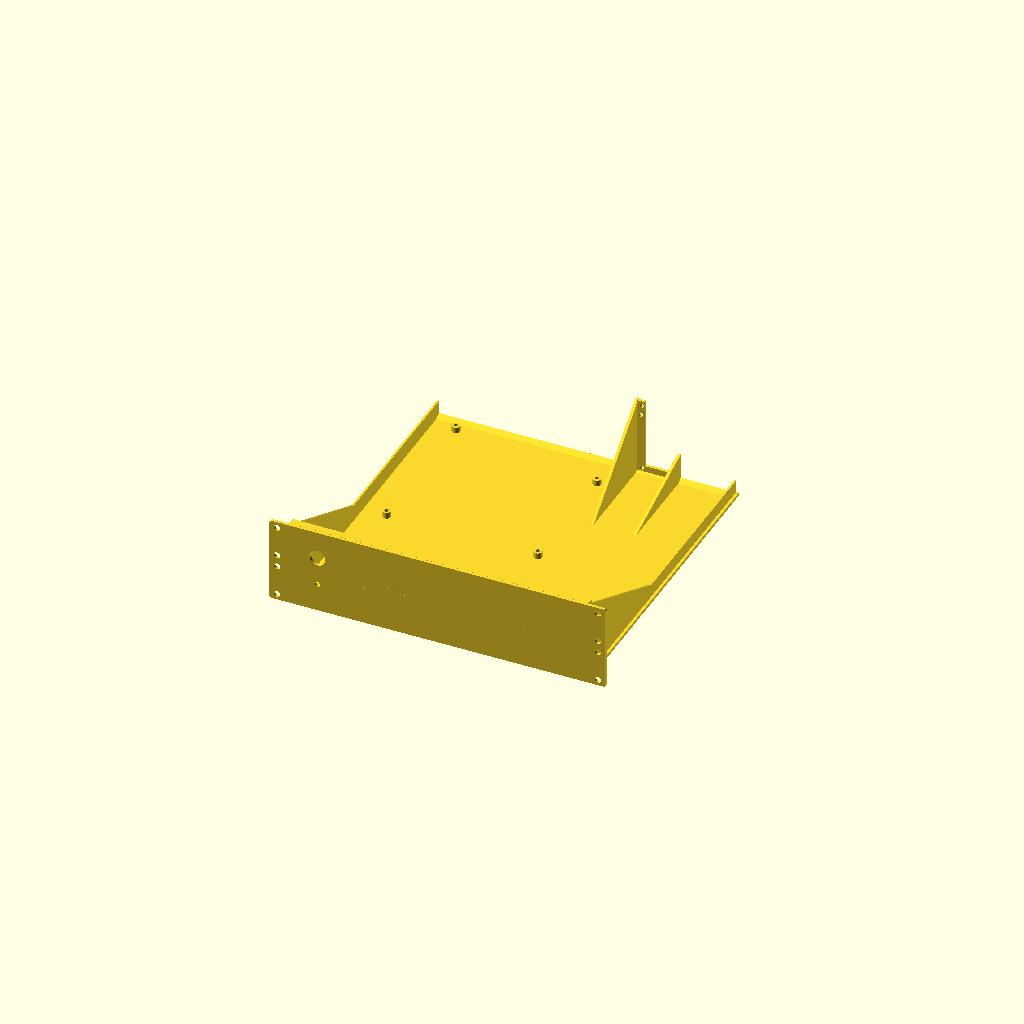
Cell 1: the model at its default parameters.
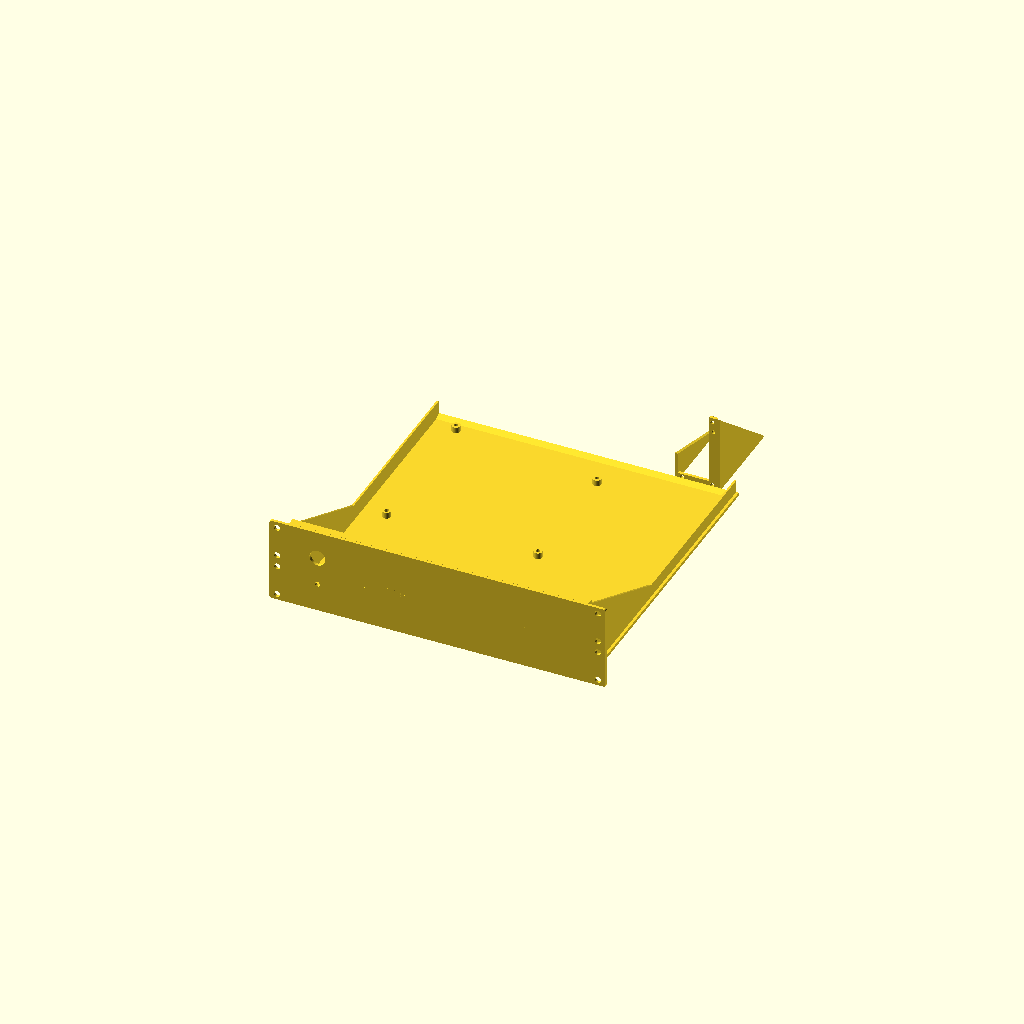
Cell 2: flex_itx_psu_rotated = false (everything else at default).
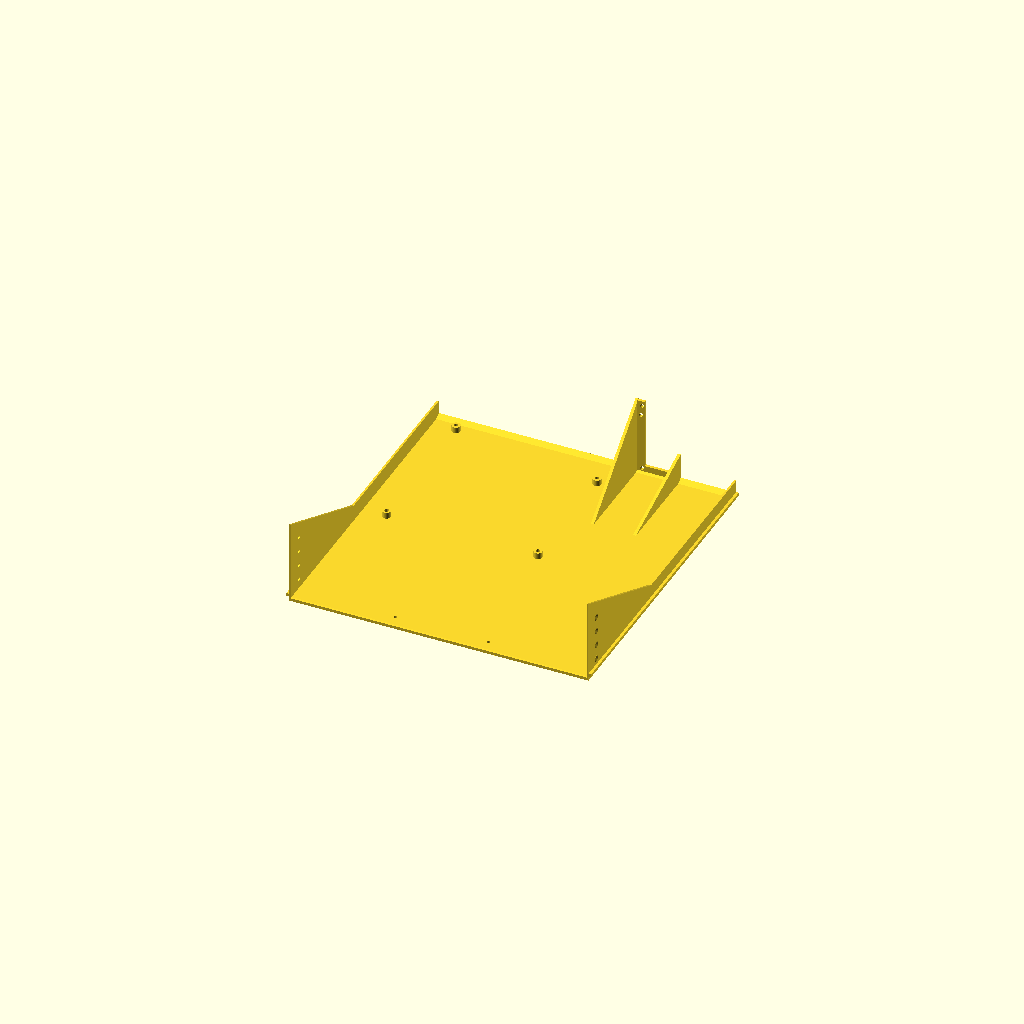
Cell 3: itx_split = "split_panel_tray" (everything else at default).
All cells are drawn from one camera (rotation 55°, 0°, 25°, orthographic, colour scheme Cornfield), so only the parameter changes between them.
Source of the model, parts-optional/intel dg45fg.scad:
/*
 mini-itx intel dg45fg retro board in rack mount tray.

*/


/*
// next 2 lines used only by my 'on save' script. can be ignored otherwise.
// AUTO-V
version = "v0.1-2026/06/06r47";
*/


include <../parts/blank variable tray.scad>;
include <flex_psu.scad>;
include <../parts/odd_parts.scad>;
//use <../../SCAD-lib/mainlib.scad>;

$fn = 64;

//spec out the holes for mini-itx board

itx_holes = [   
    [0, 0],
    [157.58, 0],
    [0, 154.94],
    [157.48, 132.08]
];

front_panel_thickness = 3.0; //0.1
tray_thickness = 4.0; //0.1
//this is the diameter for the heat insert, not the screw itself.
itx_heat_insert_diameter = 4.7; //6-32 UNC screw normally. But using metric here. M3.5x0.6 is equiv, but i have M3
itx_heat_insert_outer_diameter = itx_heat_insert_diameter + 4.0;
itx_screw_diameter = 3.0;
itx_screw_length = 6.5; //how far the heat insert and screws go down

//don't adjust. set for mini-itx, use 'actual_board_position_x/y' to position the board within the tray.
itx_board_origin_position_x = 170 - 163.83;
itx_board_origin_position_y = 170 - 165.1;
itx_board_origin_position_z = tray_thickness; 

itx_board_dimensions = [170, 170]; //square board, but this is the max dimensions. holes are within this.
itx_board_clearance = 6.5;
itx_board_thickness = 1.6;

actual_board_position_x = 40;
actual_board_position_y = 158;

//front panel cutout for the board, i commented out the line that creates this, as i decided to
//put the board in the other way around, so the back panel i/o is in the back.
board_front_panel_cutout_offset_x = actual_board_position_x + 25;
board_front_panel_cutout_offset_z = 12;
board_front_panel_cutout_x = 133;
board_front_panel_cutout_z = 35;
board_front_panel_cutout_y = front_panel_thickness + 0.2;

flex_itx_psu = true; //[true, false] set to true to use the flex psu design. Just creates a screw mount on the rear
flex_itx_position_x = 270;
flex_itx_position_y = 333;
flex_itx_position_z = tray_thickness+0.1; //add a tiny bit because i have no idea why the model sits that much higher
flex_itx_psu_rotated = true; //[true, false] set to true to rotate the flex psu 180 deg to have the power in the rear

//"tray", "panel", "split_panel_show", "split_panel_tray", "split_panel_panel"
itx_split = "split_panel_show"; //["tray", "panel", "split_panel_show", "split_panel_tray", "split_panel_panel"]
itx_split_join_thickness = 5.0; //0.1
itx_split_join_hole_dia = 3.5; //0.1
itx_split_join_cs_dia = 7.0; //0.1
itx_split_join_hole_offset_z = 15.875; //0.001
itx_split_panel_join_length = 25.0; //0.1
itx_split_panel_join_offset_from_edge = 7.0; //0.1
itx_side_support_single = true; //[true, false] 
//0 or 1 to add gussets between front panel and sides when panel is taller than sides
itx_side_support            = 1; 
//how far back the gussets extend (mm)
itx_side_support_back       = 140; 
//normally the same as tray_side_thickness, but can be different if you want thinner gussets
itx_side_support_thickness  = 2.0; //0.1
//thickness of the tray side walls in mm.
itx_tray_side_thickness     = 2.0; //0.1
//0 or 1 to add a rear wall to make a drawer. rear wall height controlled by back_panel_height (in U).
itx_back_panel              = 1; 
//the rear wall thickness, if you have back_panel=1.
itx_back_panel_thickness    = 6.0; //0.1
//in U units, converted to mm internally
itx_back_panel_height       = 0.19; //0.01
//mm front edge chamfer on the rear wall. primary purpose is for printing overhang angle reduction.
itx_back_panel_chamfer      = 10.0; //0.1
//degrees for the rear wall chamfer angle. 45 degrees is a good starting point, but you can adjust as needed. this is only used if back_panel_chamfer > 0.
itx_back_panel_chamfer_ang  = 30.0; //0.1



module board_front_panel_cutout() {
    translate([board_front_panel_cutout_offset_x, -0.1, board_front_panel_cutout_offset_z]) {
        cube([board_front_panel_cutout_x, board_front_panel_cutout_y, board_front_panel_cutout_z], center = false);
    }
}

module itx_screw_standoff() {
    difference() {
        cylinder(h = itx_board_clearance, d = itx_heat_insert_outer_diameter, center = true);
        cylinder(h = itx_board_clearance, d = itx_heat_insert_diameter, center = true);
    }
}


module itx_holes() {
    for (i = [0 : len(itx_holes) - 1]) {
        translate([itx_holes[i][0], itx_holes[i][1], itx_board_clearance/2]) {
            itx_screw_standoff();
            //cylinder(h = 10, d = itx_screw_diameter + itx_board_clearance, center = true);
        }
    }
}

module itx_screws() {
//    translate([itx_board_origin_position_x, itx_board_origin_position_y, 0]) {

        for (i = [0 : len(itx_holes) - 1]) {
            translate([itx_holes[i][0], itx_holes[i][1], 0])
                cylinder(h = itx_screw_length, d = itx_screw_diameter, center = true);
        }
//    }

}

module itx_board() {
    difference() {
        cube([itx_board_dimensions[0], itx_board_dimensions[1], itx_board_thickness], center = false);
        translate([itx_board_origin_position_x, itx_board_origin_position_y, itx_board_origin_position_z]) {
            //itx_holes();
            itx_screws();
        }
    }
    //add a small block onto the board to show where the back panel cutout is.
    translate([itx_board_dimensions[0] - 150, itx_board_dimensions[1]-10, itx_board_thickness]) {
        cube([130, 10, 25], center = false);
    }
}

module itx_standoff(incl_board = true) {
    if (incl_board) {
        translate([0, 0, itx_board_origin_position_z+itx_board_clearance]) {
            itx_board();
        }
    }

    translate([itx_board_origin_position_x, itx_board_origin_position_y, itx_board_origin_position_z]) {
        itx_holes();
    }
}



render() {
    
    //translate([400, 0, 0]) {
    //    chamfered_cube(edge_selection = [4]);
    //}
    
    union() {
        if (itx_split == "split_panel_show" || itx_split == "split_panel_tray" || itx_split == "tray") {
            if (flex_itx_psu) {
                color("green") {

                    translate([flex_itx_position_x, flex_itx_position_y, flex_itx_position_z]) {
                        if (flex_itx_psu_rotated) {
                            rotate([0, 0, 180]) {
                                flex_itx_mount();
                            }
                        } else {
                            flex_itx_mount();
                        }
                    }
                }
            }

            color("lightgray") {
                translate([actual_board_position_x, actual_board_position_y, 0]) {
                    itx_standoff(incl_board = false);
                }
            }
        }
        difference() {
            blank_variable_tray(
                mode                    = itx_split, //"tray", "panel", "split_panel_show", "split_panel_tray", "split_panel_panel"
                panel_u_size            = 2, // front panel height in U
                front_panel_top_reinforce_mm     = 8, //a reinforcing lip at the top of the panel
                front_panel_bottom_reinforce_mm  = 0, //same but bottom. these are on the back of the panel
                tray_u_size             = 0.5, // side/base height in U. if undef, defaults to panel_u_size. if 0.6 is used, you can get 2 slides per side, 0.5 would only make the sides high enough for 1 slide
                tray_depth_scale        = 1, // 0 to 1, fraction of rack_width. 1 = full rack_width depth (330mm), 0.5 = rack_width/2 depth (165mm), etc.
                holes                   = 2, // mounting holes PER SIDE (2, 3, 4, or 6). I need to revisit this, as '2' would put 4 holes in each side of a 2U panel, but you might only want 2 each side (top/bottom)
                import_file             = "", //used for importing an SVG or STL/3MF onto the front panel face, see variable_front_panel_face_import() parameters below.
                import_type             = "none", //"svg", "stl", or "none"
                import_width            = 0, //if 0, defaults to 50% of the front panel inner width. used for imported SVGs and STLs/3MFs.
                import_height           = 0, //if 0, defaults to 50% of the front panel inner height. used for imported SVGs and STLs/3MFs.
                import_depth            = 0.8, //how far the imported design is embossed (positive) or engraved (negative). if 0, defaults to 0.8mm for SVGs, and 50% of the target width for STLs/3MFs.
                import_offset_x         = 0, //X offset for imported design from exact center of front panel. positive values move right, negative values move left.
                import_offset_z         = 0, //Z offset for imported design from exact center of front panel. positive values move up, negative values move down.
                import_mode             = "emboss", // "emboss" (raised from front face) or "engrave" (cut into front face)
                panel_text              = "Intel DG45FG - Core2duo E7400", //optional text to add to the front panel
                panel_text_font         = "Liberation Mono:style=Bold", //font for the panel text, using the format "FontName:style=Style". you can use any font installed on your system, and specify the style if needed. check the OpenSCAD documentation for details on font naming and styles.
                panel_text_size         = 8, //font size for the panel text
                panel_text_depth        = 0.01, //depth for engraving the panel text. ignored if panel_text is empty.
                panel_text_offset_x     = 0, //X offset for panel text from exact center. positive values move right, negative values move left.
                panel_text_offset_z     = 0, //Z offset for panel text from exact center. positive values move up, negative values move down.
                panel_text_mode         = "engrave", // "emboss" or "engrave" for the panel text

                side_support            = 1, //0 or 1 to add gussets between front panel and sides when panel is taller than sides
                side_support_back       = 140, //how far back the gussets extend (mm)
                side_support_thickness  = 2.0, //normally the same as tray_side_thickness, but can be different if you want thinner gussets
                side_support_single = itx_side_support_single, //if true, only creates a single gusset on each side at the lowest position
                tray_side_thickness     = itx_tray_side_thickness, //thickness of the tray side walls in mm.
                front_panel_thickness   = front_panel_thickness, //consider your screw lengths. 3mm is usually fine for m6x16 screws.
                back_panel              = itx_back_panel, //0 or 1 to add a rear wall to make a drawer. rear wall height controlled by back_panel_height (in U).
                back_panel_thickness    = itx_back_panel_thickness, //the rear wall thickness, if you have back_panel=1.
                back_panel_height       = itx_back_panel_height, //in U units, converted to mm internally
                back_panel_chamfer      = itx_back_panel_chamfer, //mm front edge chamfer on the rear wall. primary purpose is for printing overhang angle reduction.
                back_panel_chamfer_ang  = itx_back_panel_chamfer_ang, //degrees for the rear wall chamfer angle. 45 degrees is a good starting point, but you can adjust as needed. this is only used if back_panel_chamfer > 0.
                tray_thickness          = tray_thickness, //thickness of the tray base in mm.
                rack_width              = 350, //this is the external width of the rack, if single-width, using this and post_width is what determines the panel and tray widths and depths.
                rack_depth              = 330, //this can be different than the width
                post_width              = 15.875, //a normal single-width rack. If using double-width and/or sliders, this will be wider, but calculated automatically based on this.
                hole_d                  = 6.4, //holes sized for m6 screws, but slightly oversized for clearance.
                u_height                = 44.5, //standard U height in mm.
                hole_offset_z           = 12.7, //initial hole offset from the bottom panel/rack post in mm.
                hole_spacing            = 15.875, //spacing between holes in mm, standard U spacing.
                front_panel_undersizing = 0.1, //mm the front panel is undersized by on each edge to ensure it doesn't interfere with other panels
                front_panel_edge_radius = 2.0, //mm radius for front panel edges. set to 0 for sharp edges.
                tray_post_clearance     = 0.5, //0.5mm clearance, this makes 1mm total tray clearance. adjust as needed. modifying this might require tweaking the post_slide_cutout and hole_clearance to ensure the holes still clear properly.
                tray_side_slides        = 1,   //0 or 1 to add side slides that go into the posts. these are designed to fit into the post 
                                                //cutouts defined by post_slide_cutout/width, so adjust those dimensions if you change the slide design.

                panel_join_clearance    = 0.3, //clearance for the side parts of the tray to panel join.
                panel_join_thickness    = itx_split_join_thickness, //thickness of the panel joiner.
                panel_join_hole_dia     = itx_split_join_hole_dia, //diameter of the screw holes for the panel to tray join.
                panel_join_cs_dia       = itx_split_join_cs_dia, //countersink the panel join holes on the outer faces.
                panel_join_hole_offset_z = itx_split_join_hole_offset_z, //offset of the first panel join hole from the bottom of the front panel, in mm.
                panel_join_length       = itx_split_panel_join_length, //length of the panel join in the Y direction.
                panel_join_offset_from_edge = itx_split_panel_join_offset_from_edge //distance from the front/back edge of the joiner length to the center of the panel join holes.
            );
            //color("green") {
            //    board_front_panel_cutout();
            //}
            
            //difference out the screw holes, as the back panel overruns them
            color("green") {
                if (flex_itx_psu) {
                    translate([flex_itx_position_x, flex_itx_position_y, flex_itx_position_z]) {
                        if (flex_itx_psu_rotated) {
                            rotate([0, 0, 180]) {
                                flex_back_panel_screws();
                            }
                        }
                        
                    }
                }
            }

            //
            //front panel cutouts
            //

            //power switch, 16mm dia, 16mm long
            translate([50, 0, 60]) {
                rotate([90, 0, 0]) {
                    panel_mount_power_switch_round();
                }
            }

            //hdd activity led, 5mm dia, 8mm long
            translate([50, 0, 30]) {
                rotate([90, 0, 0]) {
                    panel_mount_led_round();
                }
            }


        } //difference

    }
}
Parameter table extracted from the source (name, type, default, range or options):
front_panel_thickness: number, default 3
tray_thickness: number, default 4
itx_heat_insert_diameter: number, default 4.7
itx_screw_diameter: number, default 3
itx_screw_length: number, default 6.5
itx_board_dimensions: vector, default [170, 170]
itx_board_clearance: number, default 6.5
itx_board_thickness: number, default 1.6
actual_board_position_x: number, default 40
actual_board_position_y: number, default 158
board_front_panel_cutout_offset_z: number, default 12
board_front_panel_cutout_x: number, default 133
board_front_panel_cutout_z: number, default 35
flex_itx_psu: bool, default true
flex_itx_position_x: number, default 270
flex_itx_position_y: number, default 333
flex_itx_psu_rotated: bool, default true
itx_split: string, default "split_panel_show", options "tray", "panel", "split_panel_show", "split_panel_tray", "split_panel_panel"
itx_split_join_thickness: number, default 5
itx_split_join_hole_dia: number, default 3.5
itx_split_join_cs_dia: number, default 7
itx_split_join_hole_offset_z: number, default 15.875
itx_split_panel_join_length: number, default 25
itx_split_panel_join_offset_from_edge: number, default 7
itx_side_support_single: bool, default true
itx_side_support: number, default 1
itx_side_support_back: number, default 140
itx_side_support_thickness: number, default 2
itx_tray_side_thickness: number, default 2
itx_back_panel: number, default 1
itx_back_panel_thickness: number, default 6
itx_back_panel_height: number, default 0.19
itx_back_panel_chamfer: number, default 10
itx_back_panel_chamfer_ang: number, default 30
